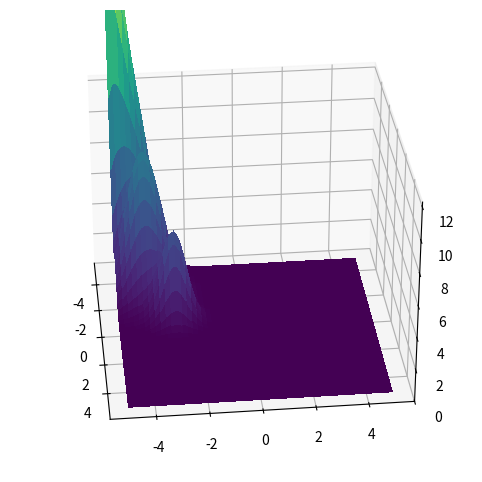

The matplotlib source for this figure: (Note: this script raises an exception after producing the figure.)
# scripts/void_field_3d.py

import os
import numpy as np
import matplotlib.pyplot as plt
from matplotlib import animation
from mpl_toolkits.mplot3d import Axes3D

# ── Setup output directory ─────────────────────────────────────────────
os.makedirs('assets/animations', exist_ok=True)

# ── Simulation parameters ─────────────────────────────────────────────
grid_size   = 100
num_defects = 5
frames      = 60
dt          = 0.05

# ── Create grid ─────────────────────────────────────────────────────────
x = np.linspace(-5, 5, grid_size)
y = np.linspace(-5, 5, grid_size)
X, Y = np.meshgrid(x, y)

# ── Initialize defects ─────────────────────────────────────────────────
np.random.seed(123)
positions  = np.random.uniform(-4, 4, (num_defects, 2))
energies   = np.random.uniform(5, 15, num_defects)
scales     = np.random.uniform(0.5, 1.5, num_defects)
velocities = np.random.normal(0, 0.1, (num_defects, 2))

# ── Field & gradient helpers ──────────────────────────────────────────
def compute_field(pos, E, R):
    dx = X - pos[0]
    dy = Y - pos[1]
    dist2 = dx**2 + dy**2
    return E * np.exp(-2 * R**2 * dist2)

def compute_gradients(phi):
    grad_y, grad_x = np.gradient(phi, y, x)
    return grad_x, grad_y

# ── Setup figure & 3D axis ─────────────────────────────────────────────
fig = plt.figure(figsize=(8, 6))
ax = fig.add_subplot(111, projection='3d')
ax.set_zlim(0, energies.max())

# initial field
phi = sum(compute_field(positions[i], energies[i], scales[i])
          for i in range(num_defects))
surf = ax.plot_surface(X, Y, phi, cmap='viridis', linewidth=0, antialiased=False)

# ── Animation update ──────────────────────────────────────────────────
def update(frame):
    global positions, velocities, surf

    # remove previous surface safely
    global surf
    surf.remove()
    
    # compute current field & gradients
    phi = sum(compute_field(positions[i], energies[i], scales[i])
              for i in range(num_defects))
    grad_x, grad_y = compute_gradients(phi)

    # update each defect
    for i in range(num_defects):
        ix = np.clip(int((positions[i,0] - x[0]) / (x[-1]-x[0]) * (grid_size-1)), 0, grid_size-1)
        iy = np.clip(int((positions[i,1] - y[0]) / (y[-1]-y[0]) * (grid_size-1)), 0, grid_size-1)
        acc = -np.array([grad_x[iy, ix], grad_y[iy, ix]])
        velocities[i] += acc * dt
        positions[i] += velocities[i] * dt
        positions[i] = np.clip(positions[i], -5, 5)

    # draw new surface
    surf = ax.plot_surface(X, Y, phi, cmap='viridis', linewidth=0, antialiased=False)

    # rotate the view
    ax.view_init(elev=30, azim=frame * 360/frames)
    return surf,

ani = animation.FuncAnimation(fig,
                              update,
                              frames=frames,
                              interval=100,
                              blit=False)

# ── Save animation ─────────────────────────────────────────────────────
ani.save('assets/animations/void_field_3d.mp4',
         writer='ffmpeg',
         dpi=100,
         fps=15)

plt.close(fig)
print("3D animation saved ▶ assets/animations/void_field_3d.mp4")
